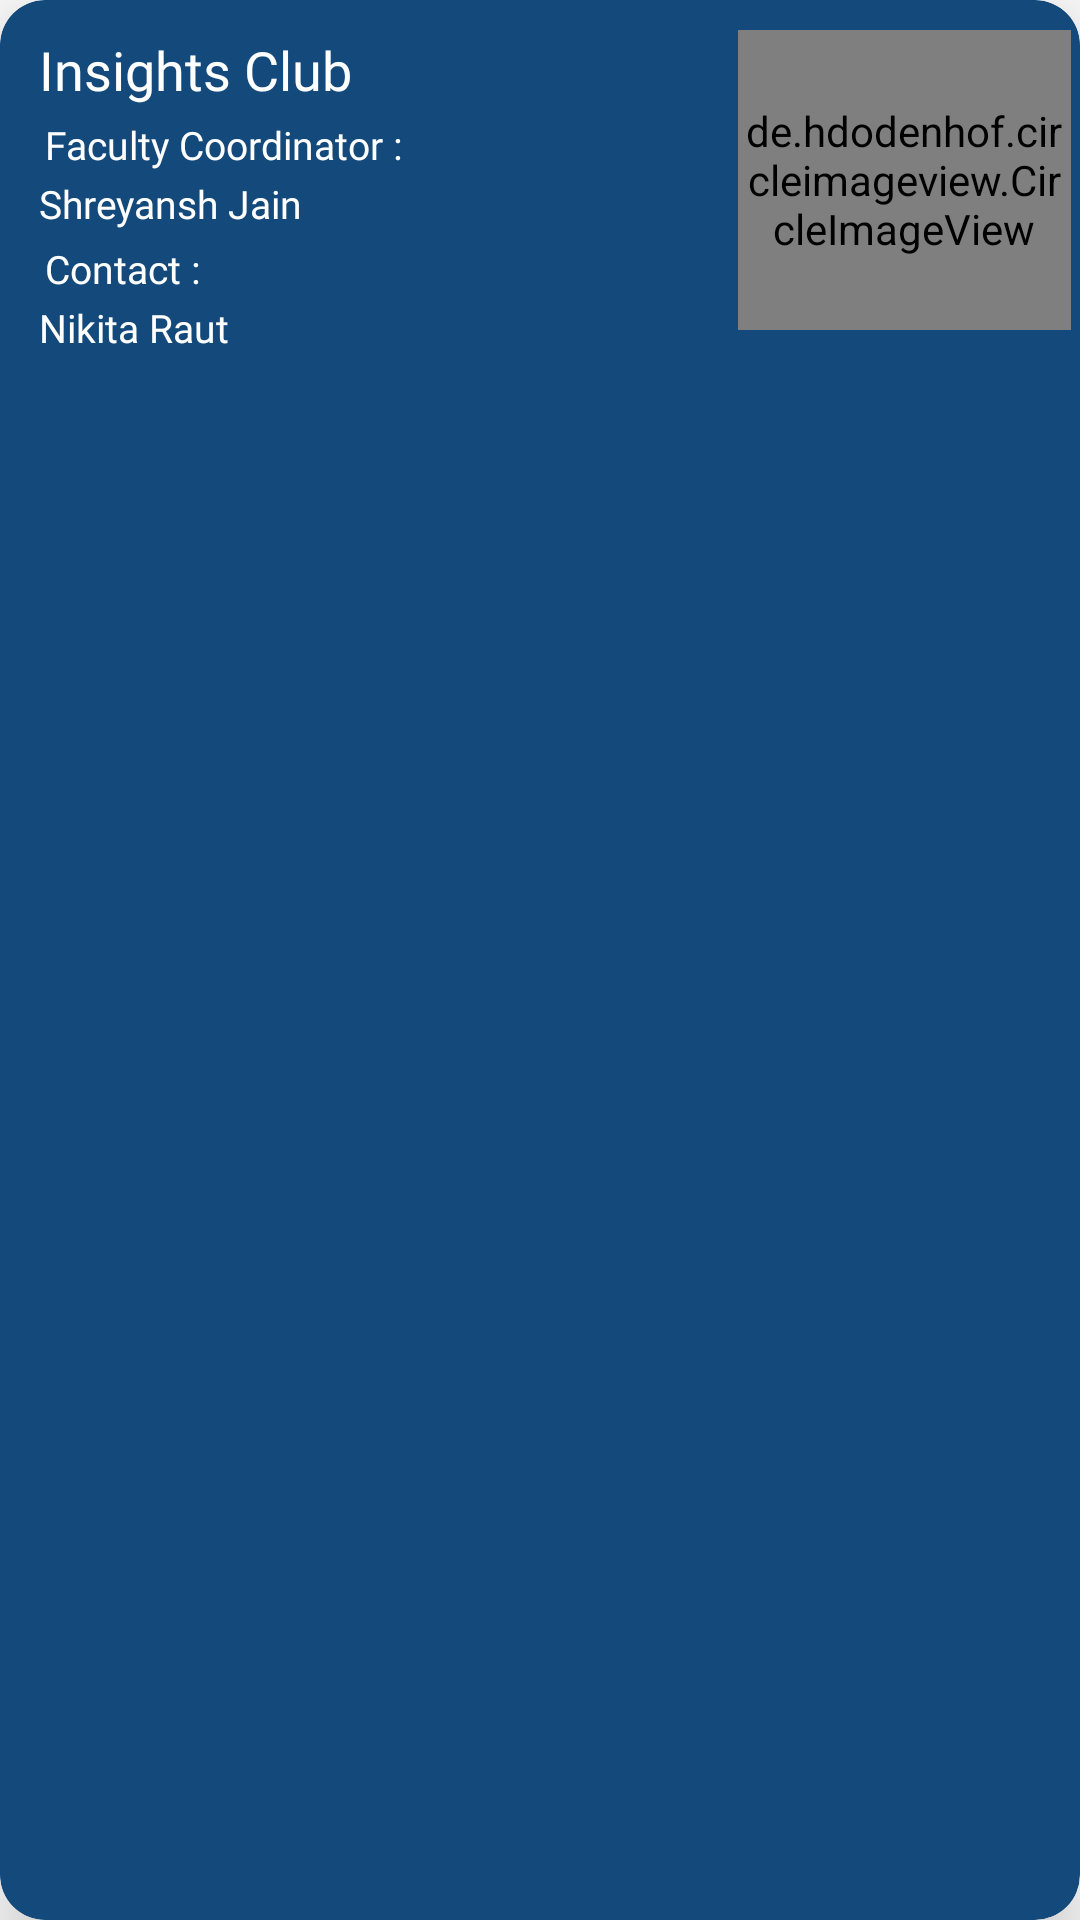

This screen was rendered from an Android layout file. Write that file and the resources it references.
<!-- AndroidManifest.xml: application theme Theme.VTOP -->
<!-- res/layout/club_item_layout.xml -->
<?xml version="1.0" encoding="utf-8"?>
<com.google.android.material.card.MaterialCardView xmlns:android="http://schemas.android.com/apk/res/android"
    xmlns:app="http://schemas.android.com/apk/res-auto"
    android:padding="10dp"
    android:layout_width="match_parent"
    app:cardCornerRadius="15dp"
    android:backgroundTint="@color/colorPrimary"
    android:id="@+id/clubCard"
    android:layout_height="wrap_content"
    android:layout_margin="15dp"
    app:cardElevation="15dp">

    <LinearLayout
        android:layout_width="match_parent"
        android:layout_height="wrap_content"
        android:orientation="vertical"
        android:layout_marginVertical="7dp"
        android:padding="3dp">

        <LinearLayout
            android:layout_width="match_parent"
            android:layout_height="wrap_content"
            android:orientation="horizontal"
            android:weightSum="2">

            <LinearLayout
                android:layout_width="0dp"
                android:layout_height="wrap_content"
                android:layout_weight="1.5"
                android:layout_marginTop="1dp"
                android:gravity="center_horizontal"
                android:orientation="vertical"
                android:paddingLeft="10dp">

                <TextView
                    android:id="@+id/clubName"
                    android:layout_width="match_parent"
                    android:layout_height="wrap_content"
                    android:text="Insights Club"
                    android:textColor="@color/white"
                    android:textSize="18sp"
                    android:fontFamily="@font/poppinsbold" />

                <TextView
                    android:id="@+id/facultyDesignation"
                    android:layout_width="match_parent"
                    android:layout_height="wrap_content"
                    android:layout_marginTop="2dp"
                    android:text="@string/facCoord"
                    android:padding="2dp"
                    android:fontFamily="@font/poppinsmedium"
                    android:textColor="@color/white"
                    android:textSize="13sp" />

                <TextView
                    android:id="@+id/facultyName"
                    android:layout_width="match_parent"
                    android:layout_height="wrap_content"
                    android:maxLines="2"
                    android:ellipsize="end"
                    android:text="Shreyansh Jain"
                    android:fontFamily="@font/poppinsmedium"
                    android:textColor="@color/white"
                    android:textSize="13sp" />

                <TextView
                    android:id="@+id/student"
                    android:layout_width="match_parent"
                    android:layout_height="wrap_content"
                    android:layout_marginTop="2dp"
                    android:text="Contact : "
                    android:padding="2dp"
                    android:fontFamily="@font/poppinsmedium"
                    android:textColor="@color/white"
                    android:textSize="13sp" />

                <TextView
                    android:id="@+id/studentName"
                    android:layout_width="match_parent"
                    android:layout_height="wrap_content"
                    android:maxLines="2"
                    android:ellipsize="end"
                    android:text="Nikita Raut"
                    android:fontFamily="@font/poppinsmedium"
                    android:textColor="@color/white"
                    android:textSize="13sp" />
            </LinearLayout>

            <de.hdodenhof.circleimageview.CircleImageView
                android:id="@+id/clubImage"
                android:layout_width="30dp"
                android:layout_marginVertical="16dp"
                android:layout_height="100dp"
                android:layout_gravity="center_horizontal"
                android:layout_weight="0.5"
                android:src="@drawable/baseline_clubs" />
        </LinearLayout>
    </LinearLayout>

</com.google.android.material.card.MaterialCardView>
<!-- resources referenced by this layout -->
<resources>
  <color name="colorPrimary">#13497b</color>
  <color name="white">#FFFFFFFF</color>
  <string name="facCoord">Faculty Coordinator :</string>
  <style name="Theme.VTOP" parent="Theme.MaterialComponents.DayNight.NoActionBar">
          
          <item name="colorPrimary">@color/colorPrimary</item>
          <item name="colorPrimaryVariant">@color/primaryGrey</item>
          <item name="colorOnPrimary">@color/colorAccent</item>
          <item name="colorPrimaryDark">@color/colorPrimary</item>
          
          <item name="colorSecondary">@color/colorPrimary</item>
          <item name="colorSecondaryVariant">@color/colorPrimaryDark</item>
          <item name="colorOnSecondary">@color/white</item>
          <item name="android:textColorPrimary">@color/colorPrimary</item>
          <item name="colorControlNormal">@color/appIconTint</item>
          
          <item name="android:statusBarColor" tools:targetApi="l">?attr/colorPrimaryVariant</item>
          
  
          <item name="fontFamily">@font/poppinsemibold</item>
  
      </style>
  <color name="primaryGrey">#404B55</color>
  <color name="colorAccent">#13497b</color>
  <color name="colorPrimaryDark">#13497b</color>
  <color name="appIconTint">#13497b</color>
</resources>
